Run: headless pygame with SDL's dummy video driver; simulated clock (each Clock.tick advances the game by its frame time, no real sleeping); random seed 0; keys injected as events and as key.get_pressed() state; no mouse input.
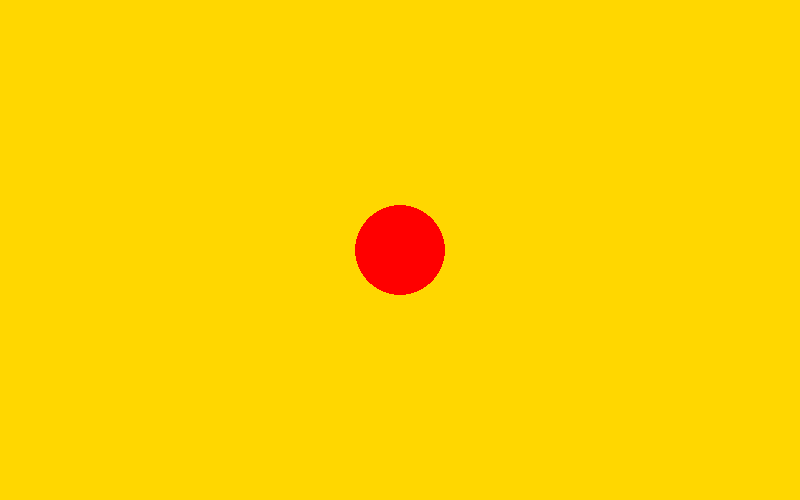
Frame 1 of 4 · flips 1–60 · no input
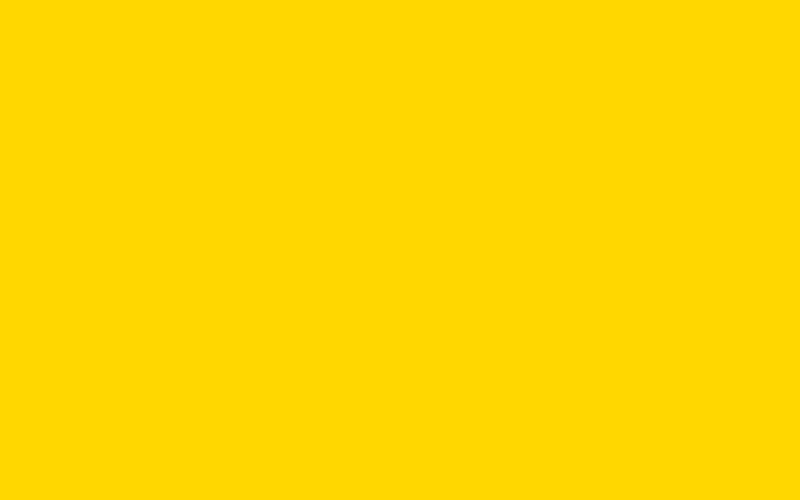
Frame 2 of 4 · flips 61–180 · tapped SPACE, RETURN · held RIGHT (→), D
Frame 3 of 4 · flips 181–300 · held DOWN (↓), S · screen unchanged from frame 2, image omitted
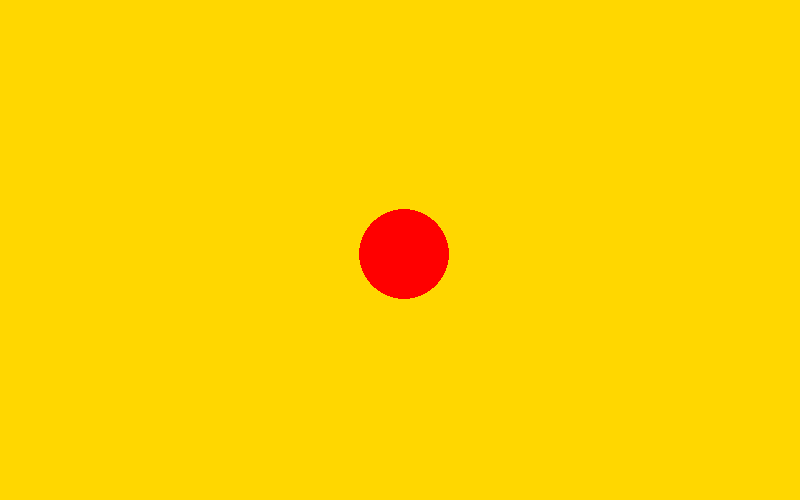
Frame 4 of 4 · flips 301–420 · held LEFT (←), A, UP (↑), W

The pygame program that drew these frames:

import pygame

# Initialize Pygame
pygame.init()
screen = pygame.display.set_mode((800, 500))
pygame.display.set_caption('Pygame Intro')
clock = pygame.time.Clock()
running = True

dt: float = 0
player_position = pygame.Vector2(screen.get_width() / 2, screen.get_height() / 2)

while running:
    # Pull Event
    for event in pygame.event.get():
        if event.type == pygame.QUIT:
            running = False

    # Screen Color
    screen.fill("Gold")

    # Render
    pygame.draw.circle(screen, "Red", player_position, 45)

    # Controls
    keys = pygame.key.get_pressed()

    # Up and Down Control
    if keys[pygame.K_w] or keys[pygame.K_UP]:
        player_position.y -= 300 * dt
    elif keys[pygame.K_s] or keys[pygame.K_DOWN]:
        player_position.y += 300 * dt

    # Right and Left Control
    if keys[pygame.K_a] or keys[pygame.K_LEFT]:
        player_position.x -= 300 * dt
    elif keys[pygame.K_d] or keys[pygame.K_RIGHT]:
        player_position.x += 300 * dt

    # End Control
    if keys[pygame.K_ESCAPE]:
        running = False

    # Display Flip to Render
    pygame.display.flip()

    # Set clock
    dt = clock.tick(60) / 1000

pygame.quit()
